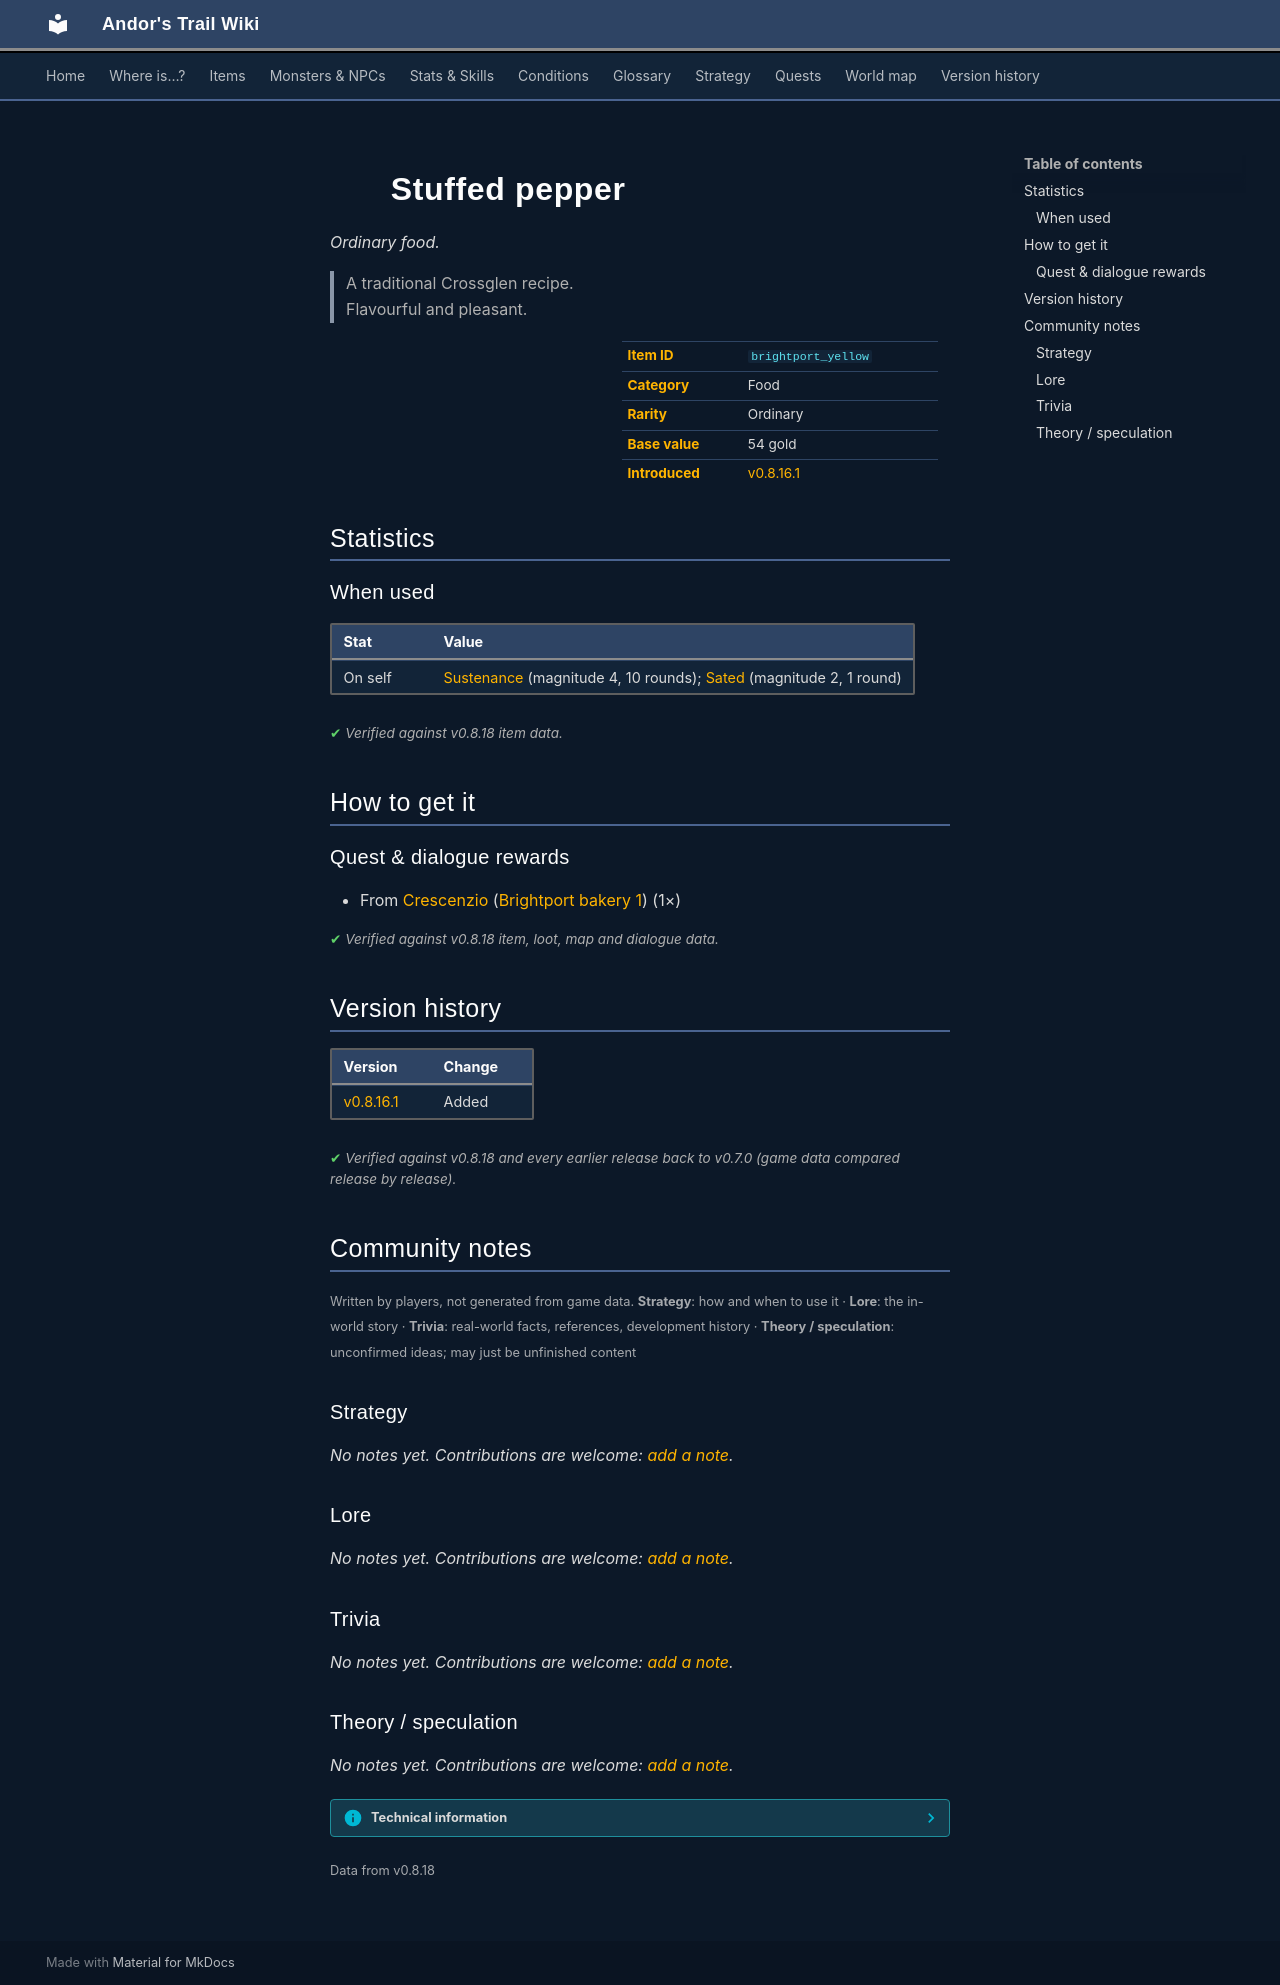

repository: asdfghjkl628/Andor-s-Trail-Wikiiii · page: items/brightport_yellow/index.html · generator: mkdocs

---
description: "Stuffed pepper is a ordinary food in Andor's Trail. How to get it: quests and dialogue. A traditional Crossglen recipe. Flavourful and pleasant."
---

# ![](../assets/icons/items/items_consumables_17.png){ .sprite } Stuffed pepper

*Ordinary food.*

<div class="infobox" markdown>

<p class="ib-img"><img class="sprite" src="../../assets/icons/items/items_consumables_17.png" alt=""></p>

| | |
|---|---|
| **Item ID** | `brightport_yellow` |
| **Category** | Food |
| **Rarity** | Ordinary |
| **Base value** | 54 gold |
| **Introduced** | [v0.8.16.1](../versions/0.8.16.1.md) |

</div>

> A traditional Crossglen recipe. Flavourful and pleasant.

## Statistics

### When used

| Stat | Value |
|---|---|
| On self | [Sustenance](../conditions/food.md) (magnitude 4, 10 rounds); [Sated](../conditions/sated.md) (magnitude 2, 1 round) |

<p class="verified">Verified against v0.8.18 item data.</p>

## How to get it

### Quest & dialogue rewards

- From [Crescenzio](../monsters/brightport_chef2.md) ([Brightport bakery 1](../maps/brightport_bakery1.md)) (1×)


<p class="verified">Verified against v0.8.18 item, loot, map and dialogue data.</p>


## Version history

| Version | Change |
|---|---|
| [v0.8.16.1](../versions/0.8.16.1.md) | Added |

<p class="verified">Verified against v0.8.18 and every earlier release back to v0.7.0 (game data compared release by release).</p>


## Community notes

<small>Written by players, not generated from game data. **Strategy**: how and when to use it · **Lore**: the in-world story · **Trivia**: real-world facts, references, development history · **Theory / speculation**: unconfirmed ideas; may just be unfinished content</small>

### Strategy

*No notes yet. Contributions are welcome: [add a note](https://github.com/asdfghjkl628/Andor-s-Trail-Wikiiii/new/main/notes/items?filename=brightport_yellow.md&value=%23%23%20Strategy%0A%0A%3C%21--%20how%20and%20when%20to%20use%20it%20--%3E%0A%0A%23%23%20Lore%0A%0A%3C%21--%20the%20in-world%20story%20--%3E%0A%0A%23%23%20Trivia%0A%0A%3C%21--%20real-world%20facts%2C%20references%2C%20development%20history%20--%3E%0A%0A%23%23%20Theory%20/%20speculation%0A%0A%3C%21--%20unconfirmed%20ideas%3B%20may%20just%20be%20unfinished%20content%20--%3E%0A).*

### Lore

*No notes yet. Contributions are welcome: [add a note](https://github.com/asdfghjkl628/Andor-s-Trail-Wikiiii/new/main/notes/items?filename=brightport_yellow.md&value=%23%23%20Strategy%0A%0A%3C%21--%20how%20and%20when%20to%20use%20it%20--%3E%0A%0A%23%23%20Lore%0A%0A%3C%21--%20the%20in-world%20story%20--%3E%0A%0A%23%23%20Trivia%0A%0A%3C%21--%20real-world%20facts%2C%20references%2C%20development%20history%20--%3E%0A%0A%23%23%20Theory%20/%20speculation%0A%0A%3C%21--%20unconfirmed%20ideas%3B%20may%20just%20be%20unfinished%20content%20--%3E%0A).*

### Trivia

*No notes yet. Contributions are welcome: [add a note](https://github.com/asdfghjkl628/Andor-s-Trail-Wikiiii/new/main/notes/items?filename=brightport_yellow.md&value=%23%23%20Strategy%0A%0A%3C%21--%20how%20and%20when%20to%20use%20it%20--%3E%0A%0A%23%23%20Lore%0A%0A%3C%21--%20the%20in-world%20story%20--%3E%0A%0A%23%23%20Trivia%0A%0A%3C%21--%20real-world%20facts%2C%20references%2C%20development%20history%20--%3E%0A%0A%23%23%20Theory%20/%20speculation%0A%0A%3C%21--%20unconfirmed%20ideas%3B%20may%20just%20be%20unfinished%20content%20--%3E%0A).*

### Theory / speculation

*No notes yet. Contributions are welcome: [add a note](https://github.com/asdfghjkl628/Andor-s-Trail-Wikiiii/new/main/notes/items?filename=brightport_yellow.md&value=%23%23%20Strategy%0A%0A%3C%21--%20how%20and%20when%20to%20use%20it%20--%3E%0A%0A%23%23%20Lore%0A%0A%3C%21--%20the%20in-world%20story%20--%3E%0A%0A%23%23%20Trivia%0A%0A%3C%21--%20real-world%20facts%2C%20references%2C%20development%20history%20--%3E%0A%0A%23%23%20Theory%20/%20speculation%0A%0A%3C%21--%20unconfirmed%20ideas%3B%20may%20just%20be%20unfinished%20content%20--%3E%0A).*


??? info "Technical information"

    | | |
    |---|---|
    | Item ID | `brightport_yellow` |
    | Category ID | `food` |
    | Icon | `items_consumables:17` |
    | Defined in | `res/raw/itemlist_brightport.json` |
    | Loot tables containing it | – |

    Raw data:

    ```json
    {
     "id": "brightport_yellow",
     "iconID": "items_consumables:17",
     "name": "Stuffed pepper",
     "displaytype": "ordinary",
     "hasManualPrice": 1,
     "baseMarketCost": 54,
     "category": "food",
     "description": "A traditional Crossglen recipe. Flavourful and pleasant.",
     "useEffect": {
      "conditionsSource": [
       {
        "condition": "food",
        "magnitude": 4,
        "duration": 10,
        "chance": "100"
       },
       {
        "condition": "sated",
        "magnitude": 2,
        "duration": 1,
        "chance": "100"
       }
      ]
     }
    }
    ```


<small>Data from v0.8.18</small>
